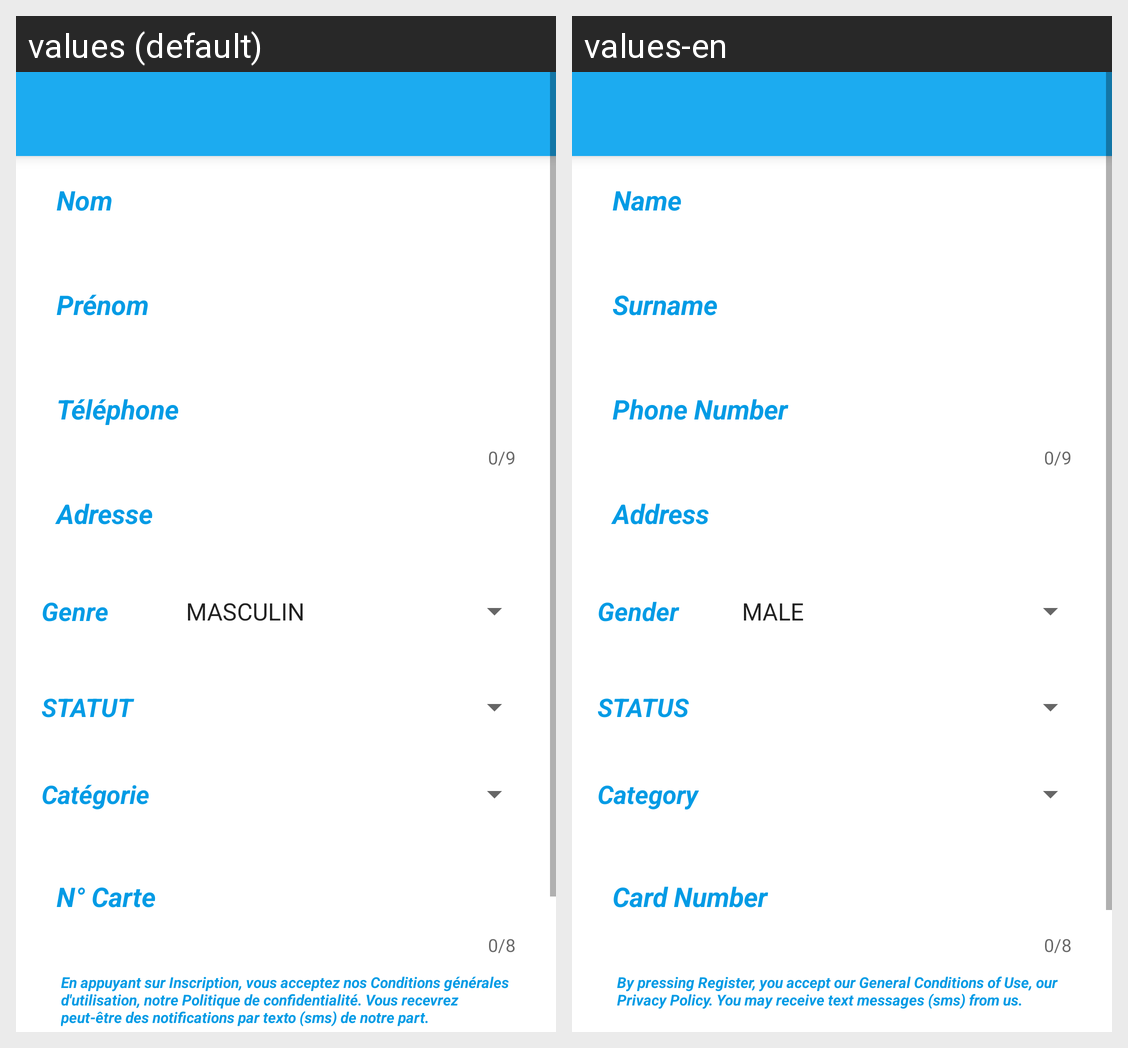

The Android screen above is rendered under two locales of the same app. Produce the string resources it draws, with the default and per-locale values.
Android screen res/layout/activity_edit_profil.xml rendered under 2 locales, left to right: values (default), values-en. Device: Nexus 5 (rendered at 1080×1920; each locale shown at half size, 540×960, under a caption strip naming it); theme AppTheme.
Strings drawn on this screen, with the default value and each locale's value (text and hints the layout hard-codes, and strings that could not be matched under every locale, appear in the picture but are not listed):

nom
  values: Nom
  values-en: Name

prenom
  values: Prénom
  values-en: Surname

telephone
  values: Téléphone
  values-en: Phone Number

adresse
  values: Adresse
  values-en: Address

genre
  values: Genre
  values-en: Gender

statut
  values: STATUT
  values-en: STATUS

categorie
  values: Catégorie
  values-en: Category

numCard
  values: N° Carte
  values-en: Card Number

politiqueDeConfifentialite
  values: En appuyant sur Inscription, vous acceptez nos Conditions générales d'utilisation, notre Politique de confidentialité. Vous recevrez peut-être des notifications par texto (sms) de notre part.
  values-en: By pressing Register, you accept our General Conditions of Use, our Privacy Policy. You may receive text messages (sms) from us.
